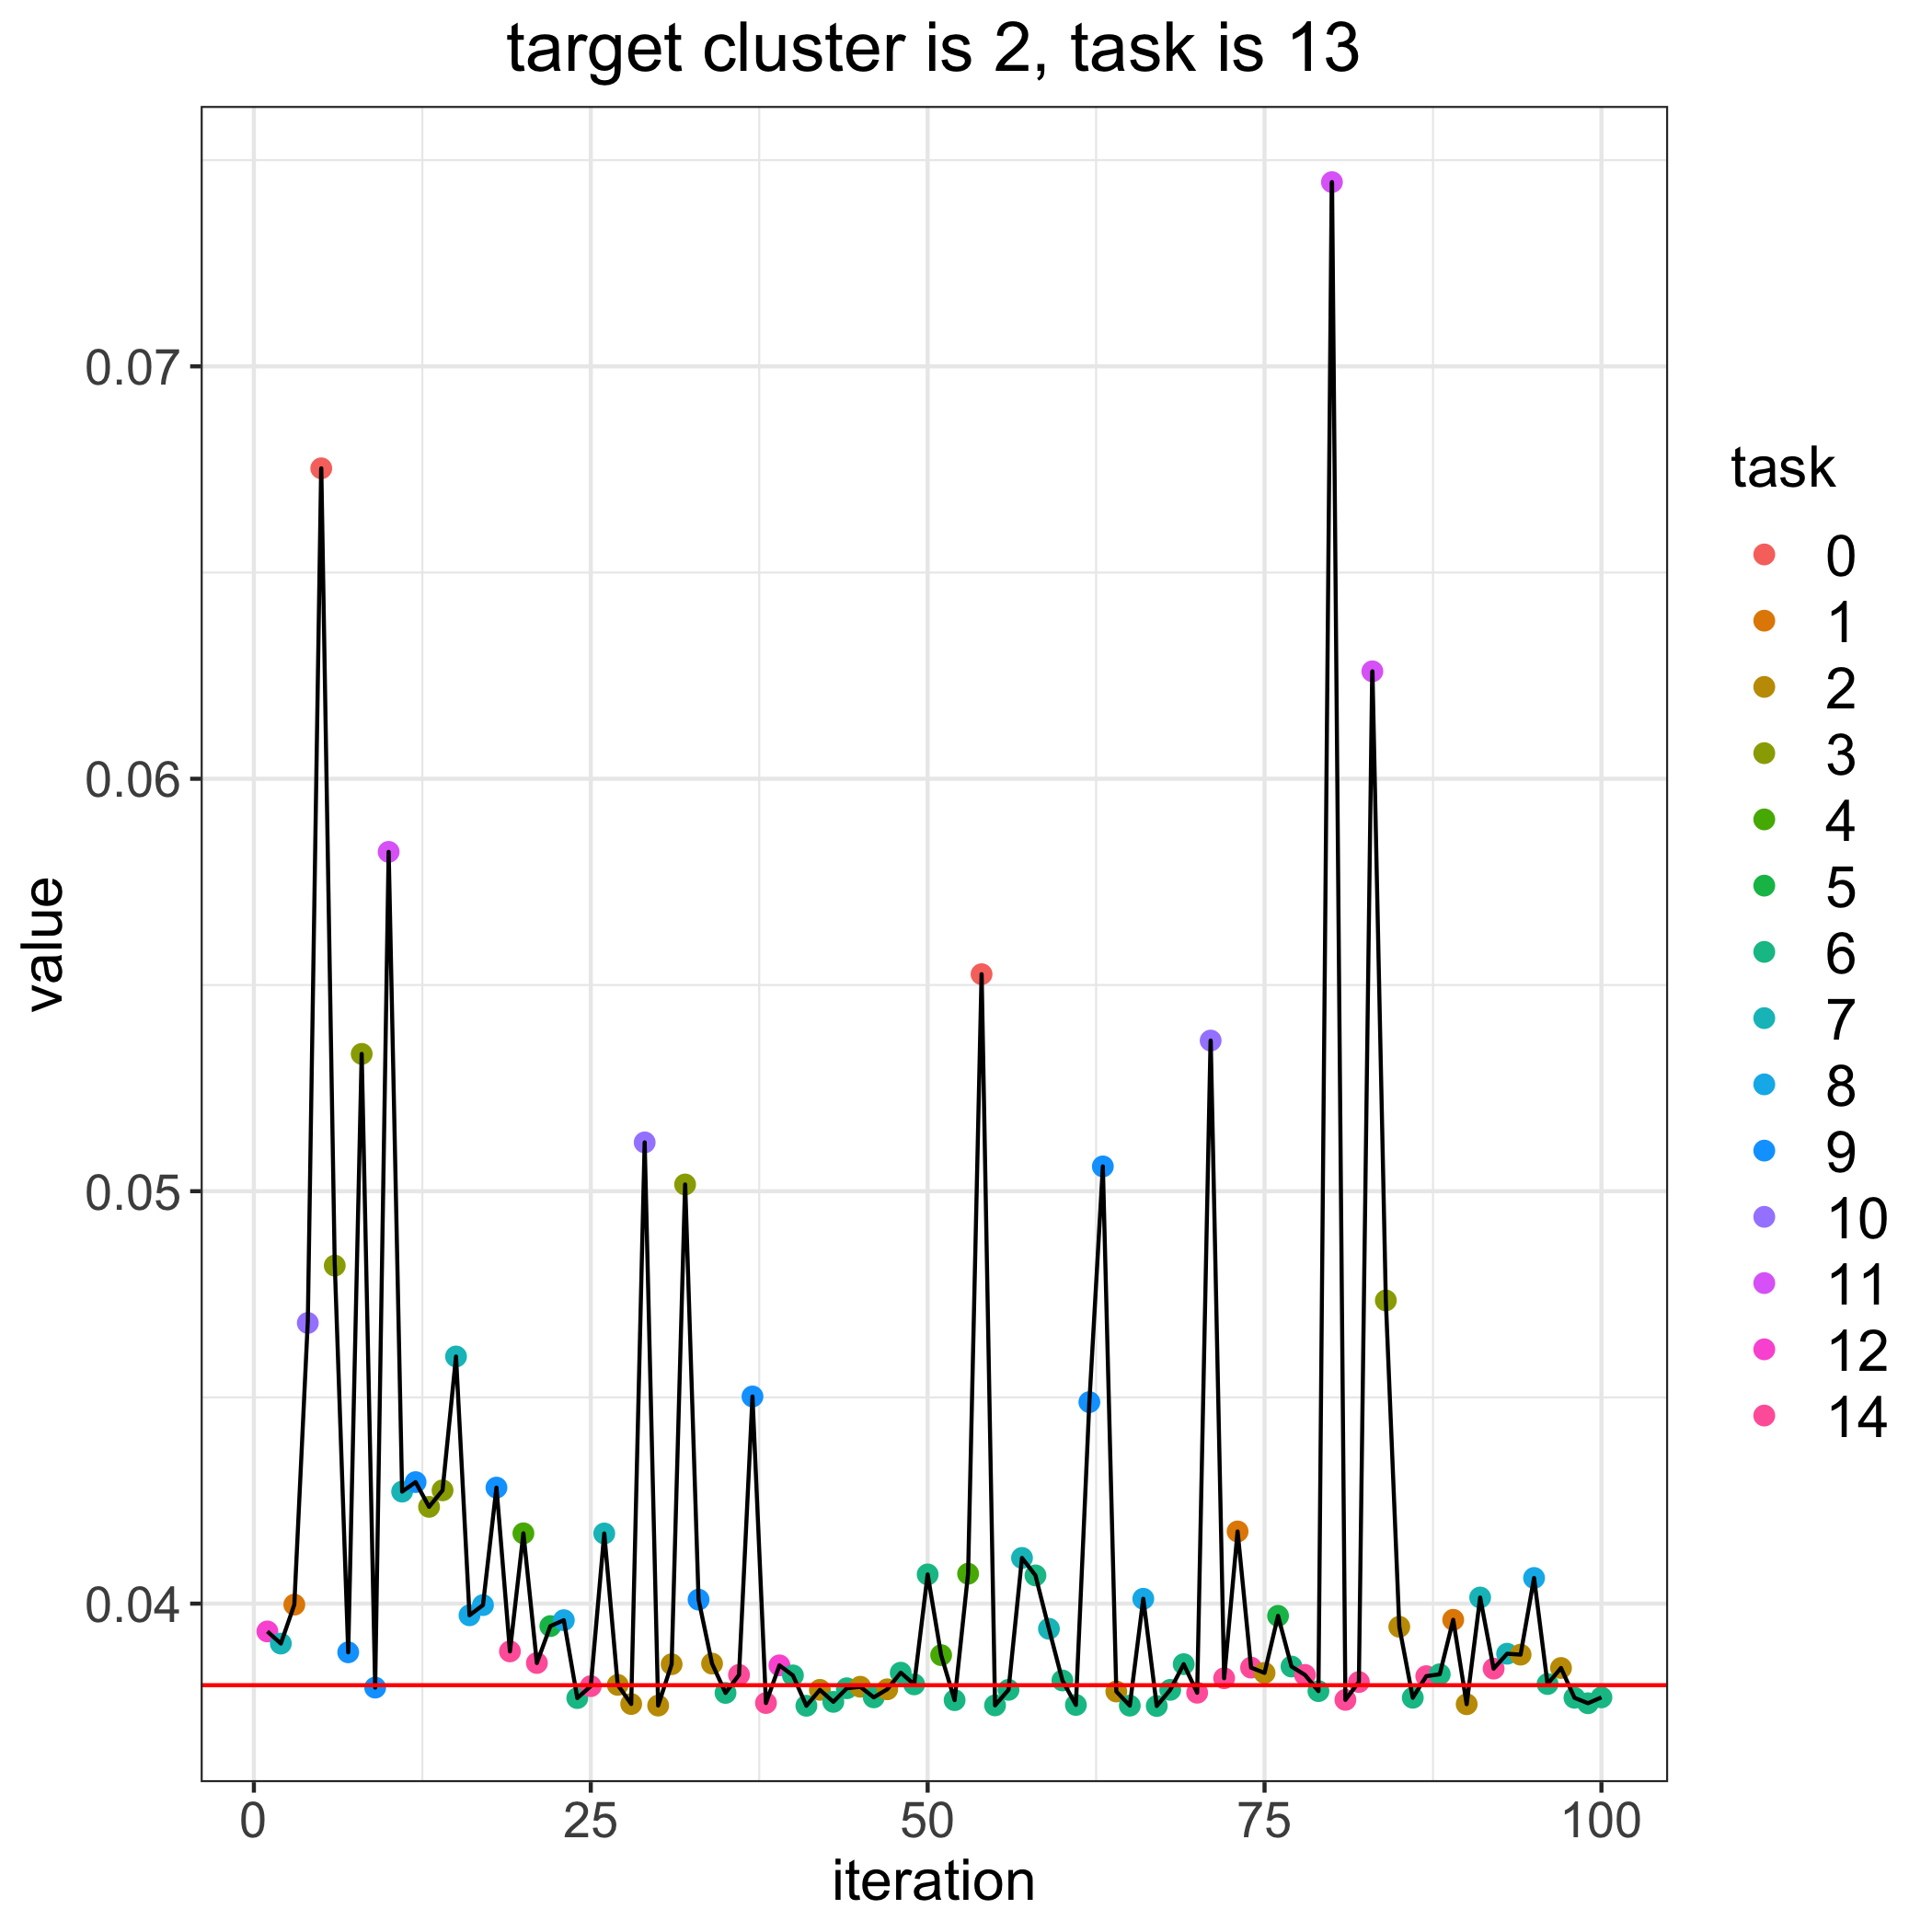

The table this chart was drawn from, first rows:
, losses, bandit_selects
0, 0.03802, 
1, 0.03933, 12.0
2, 0.03903, 7.0
3, 0.03997, 1.0
4, 0.04681, 10.0
5, 0.06753, 0.0
6, 0.0482, 3.0
7, 0.03882, 9.0
8, 0.05333, 3.0
9, 0.03796, 9.0
10, 0.05823, 11.0
11, 0.04272, 7.0
12, 0.04295, 9.0
13, 0.04235, 3.0
14, 0.04275, 3.0
15, 0.04599, 7.0
16, 0.03972, 8.0
17, 0.03996, 8.0
18, 0.04281, 9.0
19, 0.03884, 14.0
20, 0.04171, 4.0
21, 0.03856, 14.0
22, 0.03946, 5.0
23, 0.0396, 8.0
24, 0.03771, 6.0
25, 0.038, 14.0
26, 0.0417, 7.0
27, 0.03803, 2.0
28, 0.03757, 2.0
29, 0.05118, 10.0
30, 0.03753, 2.0
31, 0.03853, 2.0
32, 0.05016, 3.0
33, 0.0401, 9.0
34, 0.03855, 2.0
35, 0.03783, 6.0
36, 0.03827, 14.0
37, 0.04502, 9.0
38, 0.03759, 14.0
39, 0.0385, 12.0
40, 0.03826, 6.0
41, 0.03752, 6.0
42, 0.03791, 2.0
43, 0.03762, 6.0
44, 0.03795, 6.0
45, 0.03798, 2.0
46, 0.03773, 6.0
47, 0.03792, 2.0
48, 0.03833, 6.0
49, 0.03804, 6.0
50, 0.04071, 6.0
51, 0.03875, 4.0
52, 0.03766, 6.0
53, 0.04073, 4.0
54, 0.05526, 0.0
55, 0.03753, 6.0
56, 0.03791, 6.0
57, 0.04111, 7.0
58, 0.04068, 6.0
59, 0.03939, 7.0
... 41 more rows
